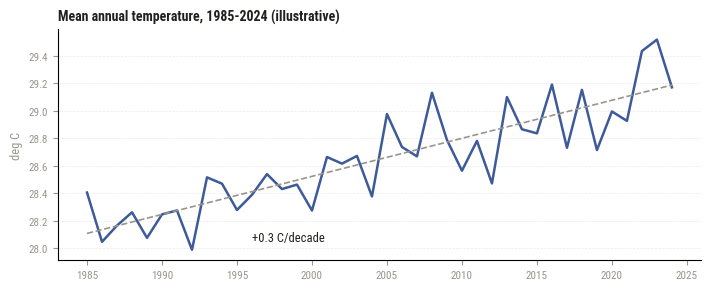
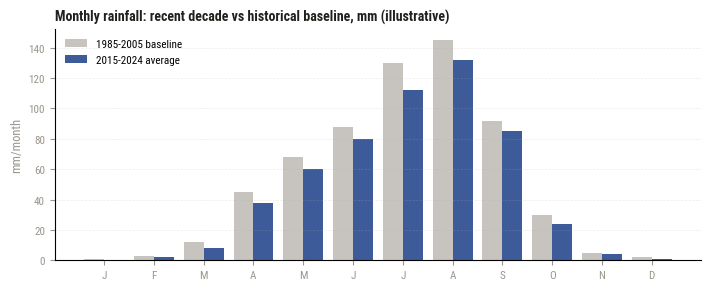

Python code for these plots, in order:
"""Mockup charts for the Climate Profile mockup PDF - ILLUSTRATIVE DATA ONLY."""
import matplotlib
matplotlib.use("Agg")
import matplotlib.pyplot as plt
import numpy as np
from matplotlib import font_manager as fm
import pathlib

for f in pathlib.Path("../fonts").glob("RobotoCondensed-*.ttf"):
    fm.fontManager.addfont(str(f))
plt.rcParams["font.family"] = "Roboto Condensed"

ACCENT = "#3D5A99"
MUTED = "#9A958C"
TEXT = "#20201d"

years = np.arange(1985, 2025)
# Illustrative warming trend with noise
temp = 28.1 + 0.029 * (years - 1985) + np.random.RandomState(7).normal(0, 0.18, len(years))

fig, ax = plt.subplots(figsize=(7.2, 3.0), dpi=150)
ax.plot(years, temp, color=ACCENT, linewidth=1.8)
z = np.polyfit(years, temp, 1)
ax.plot(years, np.polyval(z, years), color=MUTED, linestyle="--", linewidth=1.2)
ax.annotate(f"+{z[0]*10:.1f} C/decade", xy=(2018, np.polyval(z, 2018)),
            xytext=(1996, 28.05), fontsize=9, color=TEXT)
ax.set_title("Mean annual temperature, 1985-2024 (illustrative)", fontsize=10,
             color=TEXT, loc="left", fontweight="bold")
ax.set_ylabel("deg C", fontsize=9, color=MUTED)
ax.spines[["top", "right"]].set_visible(False)
ax.grid(axis="y", linestyle="--", linewidth=0.5, alpha=0.25)
ax.tick_params(labelsize=8, colors=MUTED)
fig.tight_layout()
fig.savefig("chart_temperature.png", bbox_inches="tight")
plt.close(fig)

months = ["J", "F", "M", "A", "M", "J", "J", "A", "S", "O", "N", "D"]
baseline = [1, 3, 12, 45, 68, 88, 130, 145, 92, 30, 5, 2]
recent = [0, 2, 8, 38, 60, 80, 112, 132, 85, 24, 4, 1]
x = np.arange(12)

fig, ax = plt.subplots(figsize=(7.2, 3.0), dpi=150)
ax.bar(x - 0.2, baseline, 0.4, label="1985-2005 baseline", color=MUTED, alpha=0.55)
ax.bar(x + 0.2, recent, 0.4, label="2015-2024 average", color=ACCENT)
ax.set_title("Monthly rainfall: recent decade vs historical baseline, mm (illustrative)",
             fontsize=10, color=TEXT, loc="left", fontweight="bold")
ax.set_xticks(x, months, fontsize=8)
ax.set_ylabel("mm/month", fontsize=9, color=MUTED)
ax.spines[["top", "right"]].set_visible(False)
ax.grid(axis="y", linestyle="--", linewidth=0.5, alpha=0.25)
ax.legend(frameon=False, fontsize=8, loc="upper left")
ax.tick_params(labelsize=8, colors=MUTED)
fig.tight_layout()
fig.savefig("chart_rainfall.png", bbox_inches="tight")
plt.close(fig)
print("charts done")
